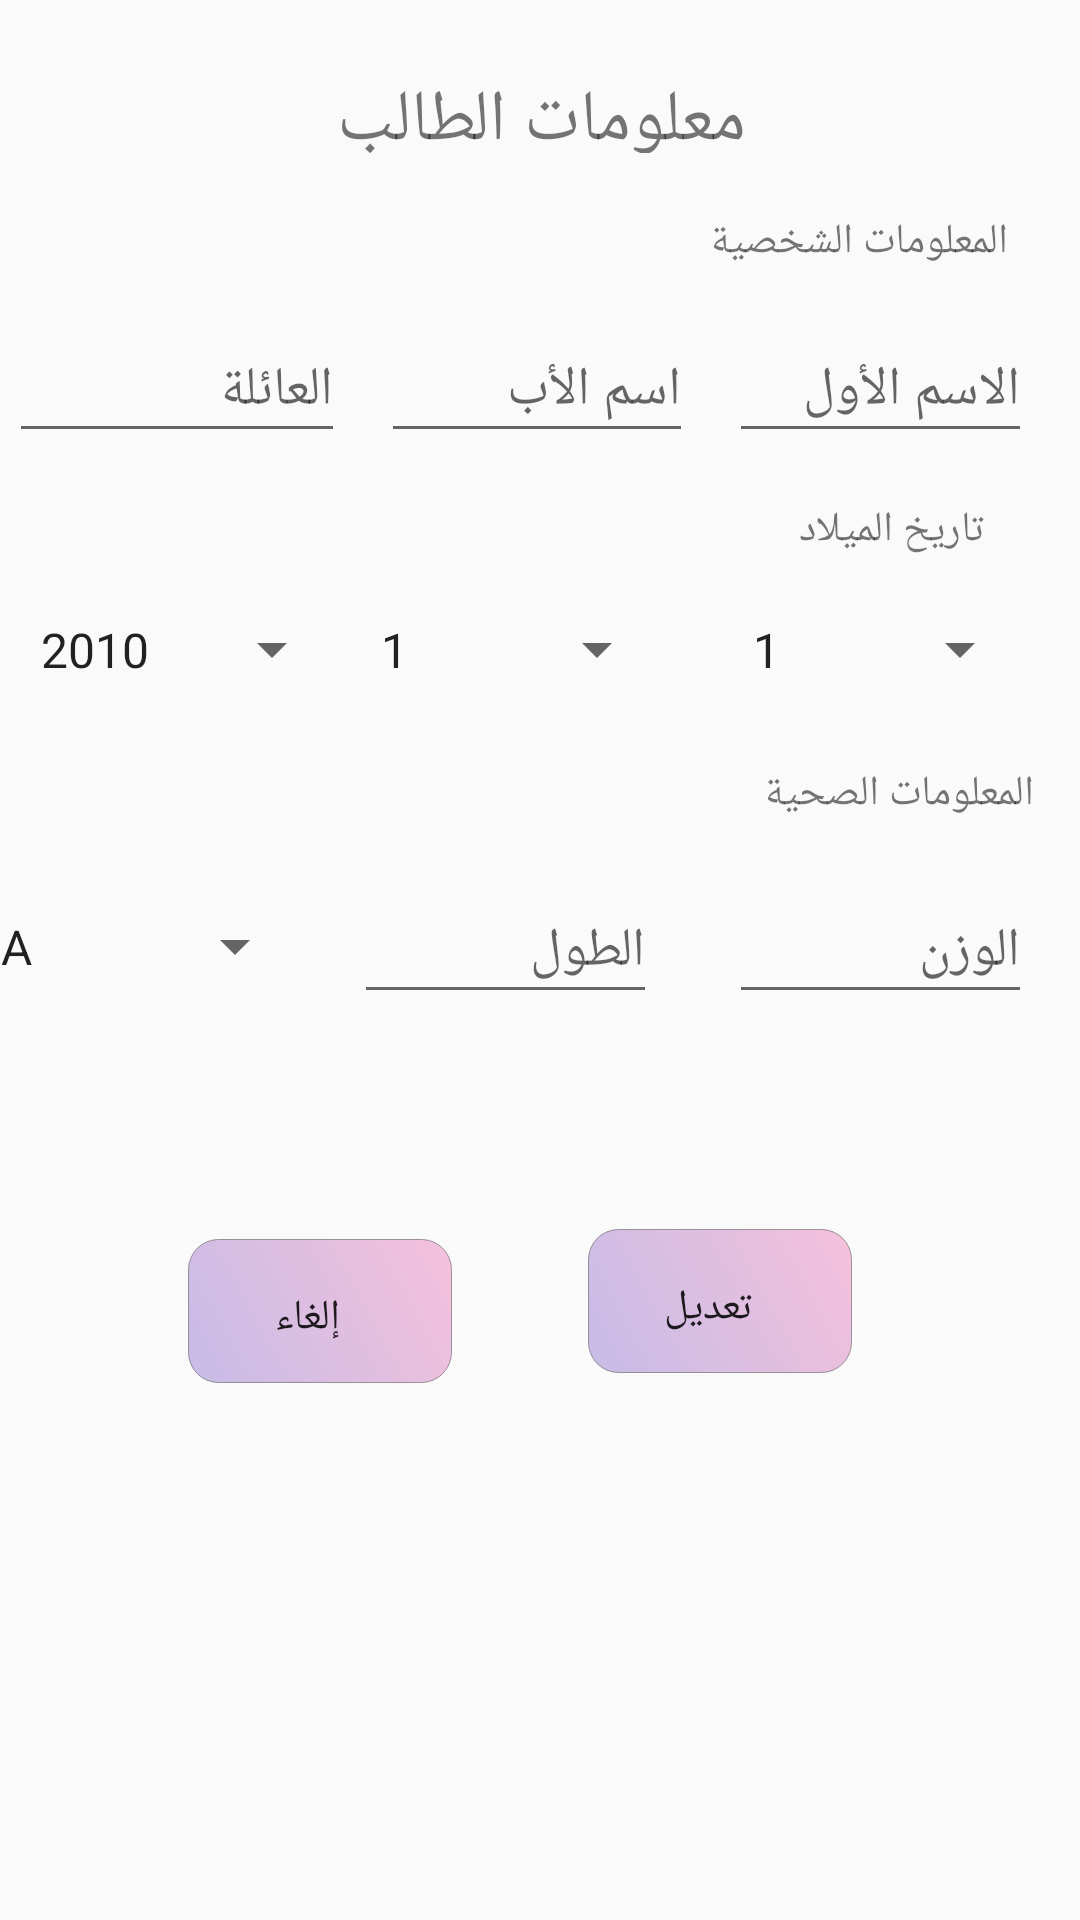

Produce the Android XML layout that renders to this screen, including the resource entries it uses.
<!-- AndroidManifest.xml: application theme AppTheme -->
<!-- res/layout/fragment_edit_student_personal_info.xml -->
<?xml version="1.0" encoding="utf-8"?>
<android.support.constraint.ConstraintLayout
    xmlns:android="http://schemas.android.com/apk/res/android"
    xmlns:app="http://schemas.android.com/apk/res-auto"
    xmlns:tools="http://schemas.android.com/tools"
    android:layout_width="match_parent"
    android:layout_height="match_parent"
    tools:context=".EditStudentPersonalInfoFragment">

    

    <EditText
        android:id="@+id/editTextWieght"
        android:layout_width="101dp"
        android:layout_height="45dp"
        android:layout_alignParentBottom="true"
        android:layout_alignStart="@+id/editTextFirstName"
        android:layout_marginEnd="16dp"
        android:layout_marginTop="8dp"
        android:ems="10"
        android:hint="الوزن"
        android:inputType="textPersonName"
        app:layout_constraintEnd_toEndOf="parent"
        app:layout_constraintTop_toBottomOf="@+id/childTxt" />

    <EditText
        android:id="@+id/editTextHight"
        android:layout_width="101dp"
        android:layout_height="45dp"
        android:layout_alignTop="@+id/editTextWieght"
        android:layout_centerHorizontal="true"
        android:layout_marginEnd="24dp"
        android:layout_marginTop="8dp"
        android:ems="10"
        android:hint="الطول"
        android:inputType="textPersonName"
        app:layout_constraintEnd_toStartOf="@+id/editTextWieght"
        app:layout_constraintTop_toBottomOf="@+id/childTxt" />

    <EditText
        android:id="@+id/editTextLastName"
        android:layout_width="112dp"
        android:layout_height="45dp"
        android:layout_alignParentStart="true"
        android:layout_alignParentTop="true"
        android:layout_marginEnd="12dp"
        android:layout_marginStart="8dp"
        android:layout_marginTop="8dp"
        android:ems="10"
        android:hint="العائلة"
        android:inputType="textPersonName"
        app:layout_constraintEnd_toStartOf="@+id/editTextMiddleName"
        app:layout_constraintHorizontal_bias="1.0"
        app:layout_constraintStart_toStartOf="parent"
        app:layout_constraintTop_toBottomOf="@+id/std" />

    <EditText
        android:id="@+id/editTextMiddleName"
        android:layout_width="104dp"
        android:layout_height="45dp"
        android:layout_alignTop="@+id/editTextLastName"
        android:layout_centerHorizontal="true"
        android:layout_marginEnd="12dp"
        android:layout_marginTop="8dp"
        android:ems="10"
        android:hint="اسم الأب"
        android:inputType="textPersonName"
        app:layout_constraintEnd_toStartOf="@+id/editTextFirstName"
        app:layout_constraintTop_toBottomOf="@+id/std" />

    <EditText
        android:id="@+id/editTextFirstName"
        android:layout_width="101dp"
        android:layout_height="45dp"
        android:layout_alignParentEnd="true"
        android:layout_alignTop="@+id/editTextLastName"
        android:layout_marginEnd="16dp"
        android:layout_marginTop="8dp"
        android:ems="10"
        android:hint="الاسم الأول"
        android:inputType="textPersonName"
        app:layout_constraintEnd_toEndOf="parent"
        app:layout_constraintTop_toBottomOf="@+id/std" />

    <TextView
        android:id="@+id/childTxt"
        android:layout_width="143dp"
        android:layout_height="30dp"
        android:layout_above="@+id/editTextWieght"
        android:layout_alignEnd="@+id/editTextWieght"
        android:layout_marginEnd="8dp"
        android:layout_marginStart="8dp"
        android:layout_marginTop="204dp"
        android:text="المعلومات الصحية"
        android:textSize="14sp"
        app:layout_constraintEnd_toEndOf="parent"
        app:layout_constraintHorizontal_bias="0.964"
        app:layout_constraintStart_toStartOf="parent"
        app:layout_constraintTop_toBottomOf="@+id/titleText" />

    <TextView
        android:id="@+id/textView7"
        android:layout_width="wrap_content"
        android:layout_height="27dp"
        android:layout_alignEnd="@+id/editTextWieght"
        android:layout_centerVertical="true"
        android:layout_marginEnd="32dp"
        android:layout_marginTop="116dp"
        android:text="تاريخ الميلاد"
        android:textSize="14sp"
        app:layout_constraintEnd_toEndOf="parent"
        app:layout_constraintTop_toBottomOf="@+id/titleText" />

    <TextView
        android:id="@+id/std"
        android:layout_width="wrap_content"
        android:layout_height="27dp"
        android:layout_above="@+id/editTextLastName"
        android:layout_alignStart="@+id/editTextWieght"
        android:layout_marginEnd="24dp"
        android:layout_marginTop="20dp"
        android:text="المعلومات الشخصية"
        android:textSize="14sp"
        app:layout_constraintEnd_toEndOf="parent"
        app:layout_constraintTop_toBottomOf="@+id/titleText" />

    <TextView
        android:id="@+id/titleText"
        android:layout_width="wrap_content"
        android:layout_height="27dp"
        android:layout_alignParentTop="true"
        android:layout_alignStart="@+id/cancelBtn"
        android:layout_marginTop="24dp"
        android:text="معلومات الطالب"
        android:textSize="24sp"
        app:layout_constraintEnd_toEndOf="parent"
        app:layout_constraintHorizontal_bias="0.502"
        app:layout_constraintStart_toStartOf="parent"
        app:layout_constraintTop_toTopOf="parent" />

    <Button
        android:id="@+id/cancelBtn"
        android:layout_width="wrap_content"
        android:layout_height="wrap_content"
        android:layout_alignParentStart="true"
        android:layout_alignTop="@+id/editBtn"
        android:layout_marginBottom="8dp"
        android:layout_marginEnd="28dp"
        android:layout_marginStart="8dp"
        android:layout_marginTop="8dp"
        android:background="@drawable/buttons_shape"
        android:text="إلغاء"
        app:layout_constraintBottom_toBottomOf="parent"
        app:layout_constraintEnd_toStartOf="@+id/editBtn"
        app:layout_constraintHorizontal_bias="0.76"
        app:layout_constraintStart_toStartOf="parent"
        app:layout_constraintTop_toBottomOf="@+id/editTextHight"
        app:layout_constraintVertical_bias="0.281" />

    <Button
        android:id="@+id/editBtn"
        android:layout_width="wrap_content"
        android:layout_height="wrap_content"
        android:layout_alignParentBottom="true"
        android:layout_alignParentEnd="true"
        android:layout_marginBottom="8dp"
        android:layout_marginEnd="76dp"
        android:layout_marginTop="8dp"
        android:background="@drawable/buttons_shape"
        android:text="تعديل"
        app:layout_constraintBottom_toBottomOf="parent"
        app:layout_constraintEnd_toEndOf="parent"
        app:layout_constraintTop_toBottomOf="@+id/editTextWieght"
        app:layout_constraintVertical_bias="0.268" />

    <Spinner
        android:id="@+id/bloodType"
        android:layout_width="110dp"
        android:layout_height="45dp"
        android:layout_alignStart="@+id/editTextLastName"
        android:layout_alignTop="@+id/editTextWieght"
        android:layout_marginEnd="16dp"
        android:layout_marginStart="8dp"
        android:layout_marginTop="8dp"
        android:entries="@array/blood_types"
        app:layout_constraintEnd_toStartOf="@+id/editTextHight"
        app:layout_constraintHorizontal_bias="1.0"
        app:layout_constraintStart_toStartOf="parent"
        app:layout_constraintTop_toBottomOf="@+id/childTxt"></Spinner>


    <Spinner
        android:id="@+id/day"
        android:layout_width="101dp"
        android:layout_height="45dp"
        android:layout_alignStart="@+id/editTextFirstName"
        android:layout_below="@+id/textView7"
        android:layout_marginEnd="16dp"
        android:entries="@array/days"
        app:layout_constraintEnd_toEndOf="parent"
        app:layout_constraintTop_toBottomOf="@+id/textView7"></Spinner>

    <Spinner
        android:id="@+id/month"
        android:layout_width="104dp"
        android:layout_height="45dp"
        android:layout_below="@+id/textView7"
        android:layout_centerHorizontal="true"
        android:layout_marginEnd="20dp"
        android:entries="@array/months"
        app:layout_constraintEnd_toStartOf="@+id/day"
        app:layout_constraintTop_toTopOf="@+id/day"></Spinner>

    <Spinner
        android:id="@+id/year"
        android:layout_width="109dp"
        android:layout_height="45dp"
        android:layout_alignStart="@+id/editTextLastName"
        android:layout_below="@+id/textView7"
        android:layout_marginEnd="8dp"
        android:layout_marginStart="8dp"
        android:entries="@array/years"
        app:layout_constraintEnd_toStartOf="@+id/month"
        app:layout_constraintHorizontal_bias="0.444"
        app:layout_constraintStart_toStartOf="parent"
        app:layout_constraintTop_toTopOf="@+id/day"></Spinner>


</android.support.constraint.ConstraintLayout>
<!-- resources referenced by this layout -->
<resources>
  <string-array name="blood_types">
          <item>A</item>
          <item>B</item>
          <item>O</item>
          <item>AB</item>
      </string-array>
  <string-array name="days">
          <item>1</item>
          <item>2</item>
          <item>3</item>
          <item>4</item>
          <item>5</item>
          <item>6</item>
          <item>7</item>
          <item>8</item>
          <item>9</item>
          <item>10</item>
          <item>11</item>
          <item>12</item>
          <item>13</item>
          <item>14</item>
          <item>15</item>
          <item>16</item>
          <item>17</item>
          <item>19</item>
          <item>20</item>
          <item>21</item>
          <item>22</item>
          <item>23</item>
          <item>24</item>
          <item>25</item>
          <item>26</item>
          <item>27</item>
          <item>28</item>
          <item>29</item>
          <item>30</item>
          <item>31</item>
      </string-array>
  <string-array name="months">
          <item>1</item>
          <item>2</item>
          <item>3</item>
          <item>4</item>
          <item>5</item>
          <item>6</item>
          <item>7</item>
          <item>8</item>
          <item>9</item>
          <item>10</item>
          <item>11</item>
          <item>12</item>
      </string-array>
  <string-array name="years">
          <item>2010</item>
          <item>2011</item>
          <item>2012</item>
          <item>2013</item>
          <item>2014</item>
          <item>2015</item>
          <item>2016</item>
          <item>2017</item>
      </string-array>
  <!-- drawable buttons_shape (drawable) -->
  <?xml version="1.0" encoding="utf-8"?>
  <shape xmlns:android="http://schemas.android.com/apk/res/android"
      android:shape="rectangle">
  
      <gradient
          android:startColor="@color/colorAccent"
          android:endColor="@color/colorPink"
          android:angle="45">
      </gradient>
  
      <corners
          android:radius="10dp"/>
  
      <padding
          android:bottom="5pt"
          android:left="6pt"
          android:right="10pt"
          android:top="7pt">
      </padding>
  
      <stroke
          android:color="@color/colorGreyTransparent"
          android:width="0.1dp">
      </stroke>
  
  </shape>
  <style name="AppTheme" parent="Theme.AppCompat.Light.DarkActionBar">
          
          <item name="colorPrimary">#B3B6B7</item>
          <item name="colorPrimaryDark">#797D7F</item>
          <item name="colorAccent">@color/colorAccent</item>
      </style>
  <color name="colorAccent">#fec6bbe6</color>
  <color name="colorPink">#f5c1dc</color>
  <color name="colorGreyTransparent">#80474546</color>
</resources>
